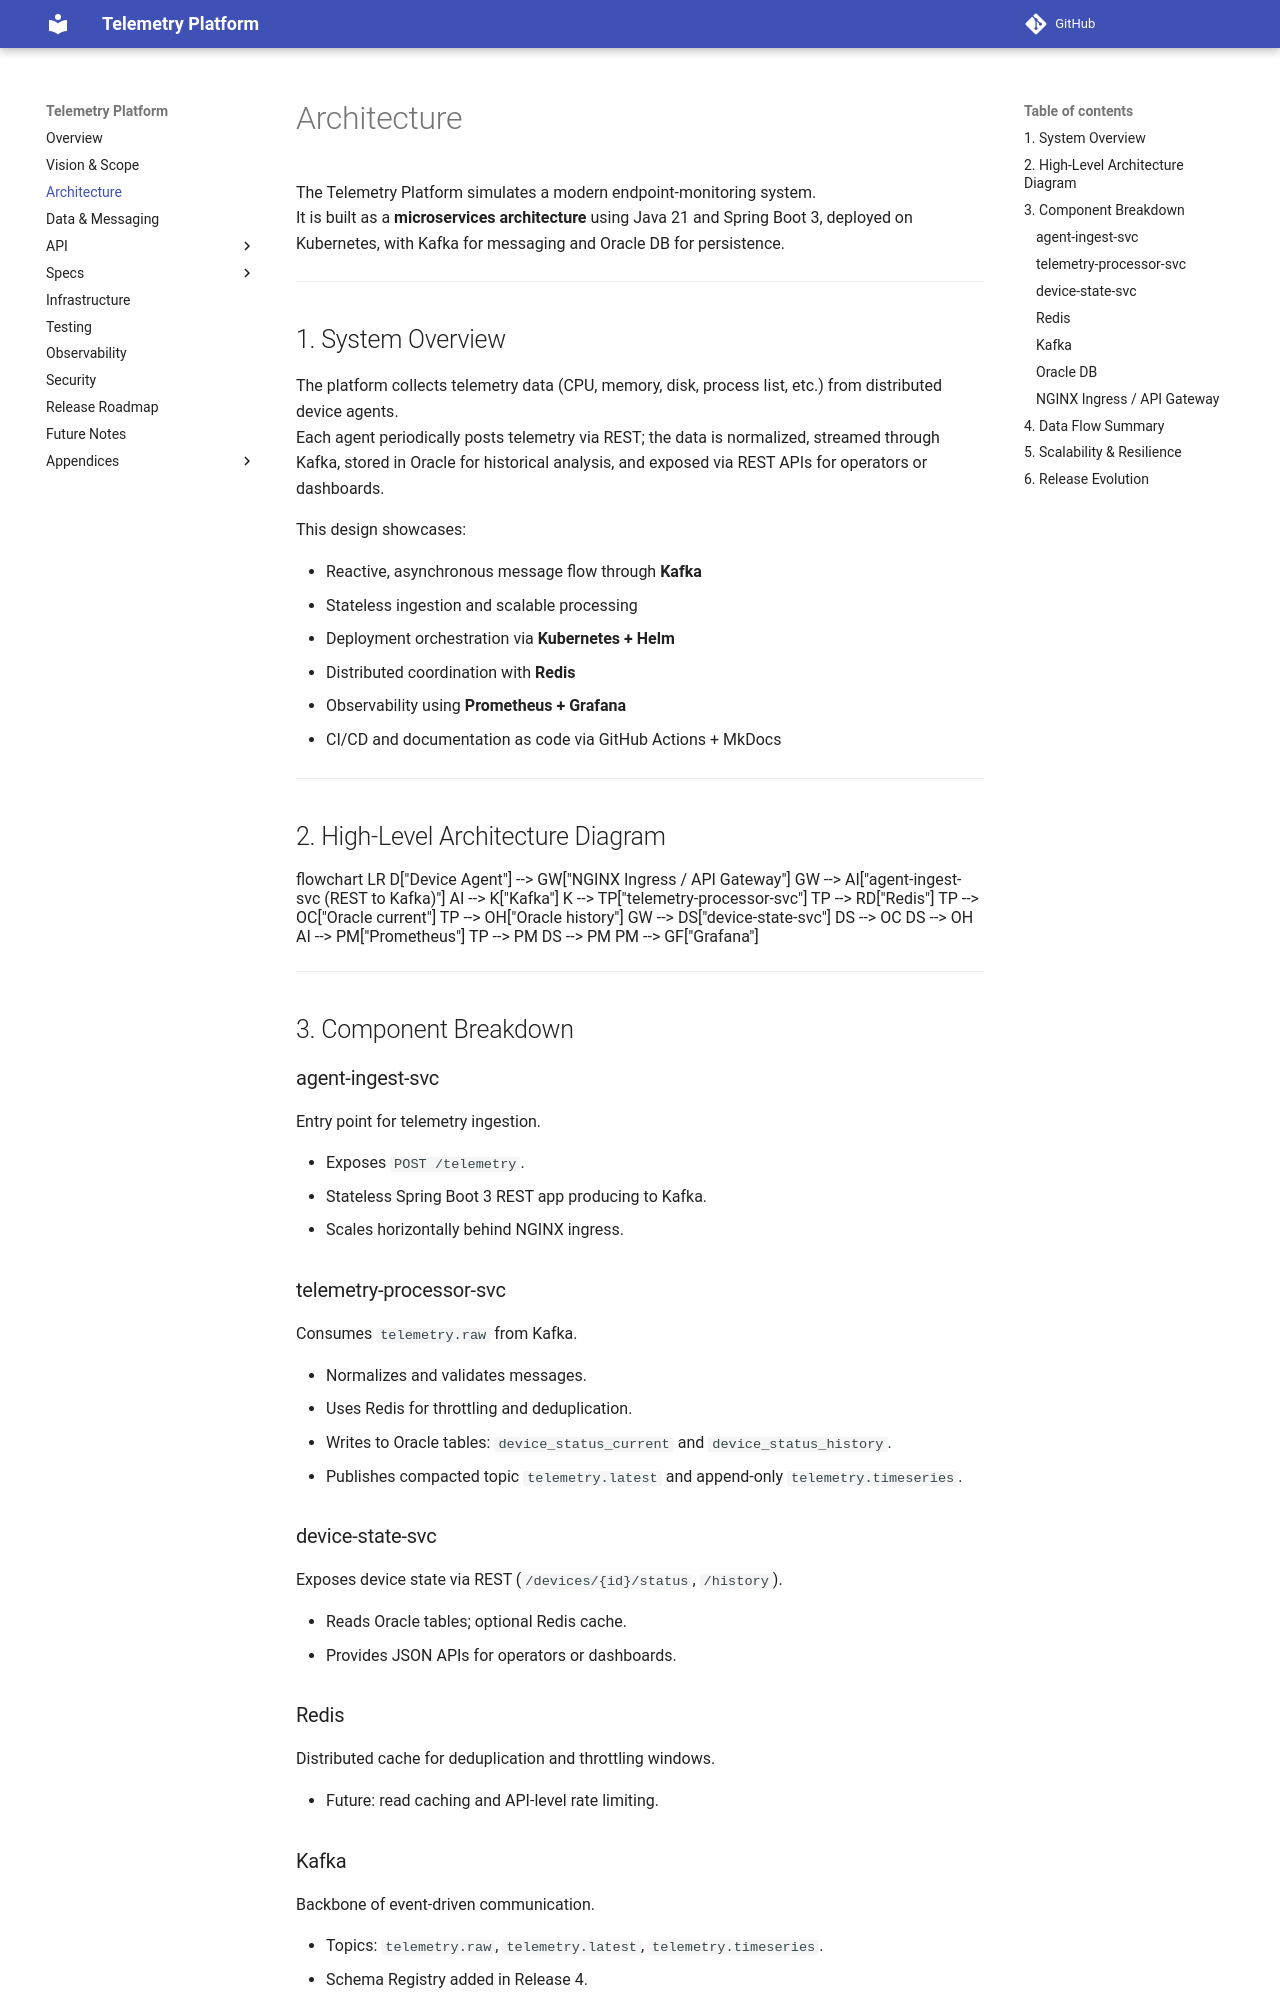

repository: pavlogutsa/telemetry-platform-demo · page: 02-architecture.html · generator: mkdocs

# Architecture

The Telemetry Platform simulates a modern endpoint-monitoring system.  
It is built as a **microservices architecture** using Java 21 and Spring Boot 3, deployed on Kubernetes, with Kafka for messaging and Oracle DB for persistence.

---

## 1. System Overview

The platform collects telemetry data (CPU, memory, disk, process list, etc.) from distributed device agents.  
Each agent periodically posts telemetry via REST; the data is normalized, streamed through Kafka, stored in Oracle for historical analysis, and exposed via REST APIs for operators or dashboards.

This design showcases:

- Reactive, asynchronous message flow through **Kafka**  
- Stateless ingestion and scalable processing  
- Deployment orchestration via **Kubernetes + Helm**  
- Distributed coordination with **Redis**  
- Observability using **Prometheus + Grafana**  
- CI/CD and documentation as code via GitHub Actions + MkDocs

---

## 2. High-Level Architecture Diagram

```mermaid
flowchart LR
  D["Device Agent"] --> GW["NGINX Ingress / API Gateway"]
  GW --> AI["agent-ingest-svc (REST to Kafka)"]
  AI --> K["Kafka"]
  K --> TP["telemetry-processor-svc"]
  TP --> RD["Redis"]
  TP --> OC["Oracle current"]
  TP --> OH["Oracle history"]
  GW --> DS["device-state-svc"]
  DS --> OC
  DS --> OH
  AI --> PM["Prometheus"]
  TP --> PM
  DS --> PM
  PM --> GF["Grafana"]

```

---

## 3. Component Breakdown

### agent-ingest-svc

Entry point for telemetry ingestion.

- Exposes `POST /telemetry`.
- Stateless Spring Boot 3 REST app producing to Kafka.
- Scales horizontally behind NGINX ingress.

### telemetry-processor-svc

Consumes `telemetry.raw` from Kafka.

- Normalizes and validates messages.
- Uses Redis for throttling and deduplication.
- Writes to Oracle tables: `device_status_current` and `device_status_history`.
- Publishes compacted topic `telemetry.latest` and append-only `telemetry.timeseries`.

### device-state-svc

Exposes device state via REST (`/devices/{id}/status`, `/history`).

- Reads Oracle tables; optional Redis cache.
- Provides JSON APIs for operators or dashboards.
